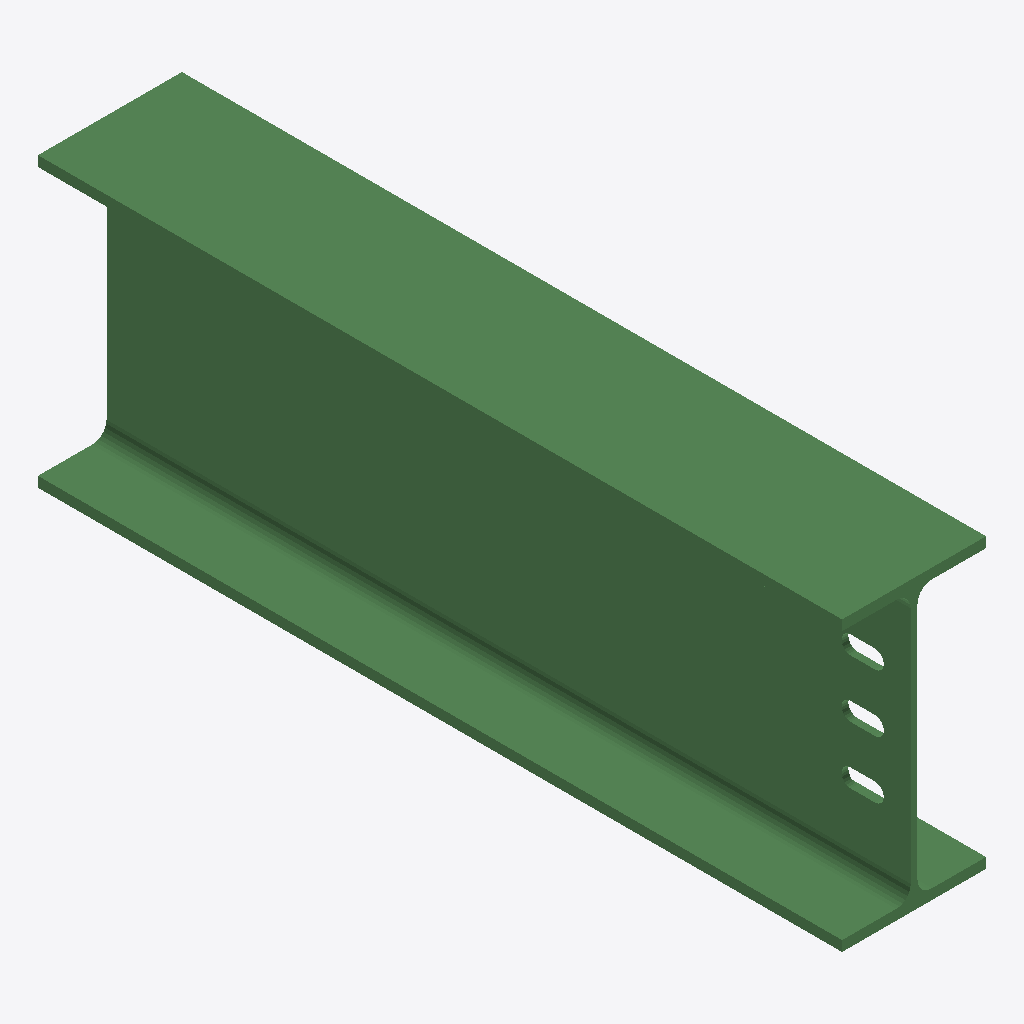
Isometric view of an IFC building model (IFC-SPF (STEP), schema IFC2X3, length unit millimetre), seen from the south-west, elements coloured by IFC class: 1 beam (green).
Extent 0.150 m × 0.838 m × 0.300 m (x, y, z). Storeys (1): Undefined at 0.00 m. Elements (1): 1 IfcBeam.

HEADER;
FILE_DESCRIPTION(('ViewDefinition[AISC_Steel_Detailing]','Option [BaseQuantities:Off]','Option [GridExport:On]','Option [Assemblies:Off]','Option [Bolts:On]','Option [Rebars:On]','Option [PourObjects:Off]','Option [Welds:On]','Option [SurfaceTreatments:On]','Option [LocationBy:0]','Option [ViewColors:Off]','Option [SectionedSpine:Off]','[2 more]'),'2;1');
FILE_NAME('b_1123_Qty_1.ifc','2026-05-16T11:52:51',('GIOVANNIPC\\gcorrea'),('Structural Designer'),'IFC Database version: Work','Tekla Structures 2020 Service Pack 5, IFC Export','');
FILE_SCHEMA(('IFC2X3'));
ENDSEC;
DATA;
#37=IFCPROJECT('2G7ZFDNE16yBDU14FA92Me',#5,'Proyecto',$,$,$,$,(#11),#36);
#39=IFCSITE('2xvEzEinjBTea80yOTcujY',#5,'Obra',$,$,#38,$,$,.ELEMENT.,$,$,$,$,$);
#41=IFCBUILDING('0edQg4YVX0uQ5NNSiwtuwz',#5,'Undefined',$,$,#40,$,$,.ELEMENT.,$,$,$);
#43=IFCBUILDINGSTOREY('29hdEUCErFze9E_VIAceOd',#5,'Undefined',$,$,#42,$,$,.ELEMENT.,0.0);
#64=IFCBEAM('1oxkQnVa54Ue7L6Lesd$0L',#44,'BEAM','IPE300','IPE300',#47,#63,'ID72eee6b1-7e41-447a-81d5-195a369ff015');
ENDSEC;
